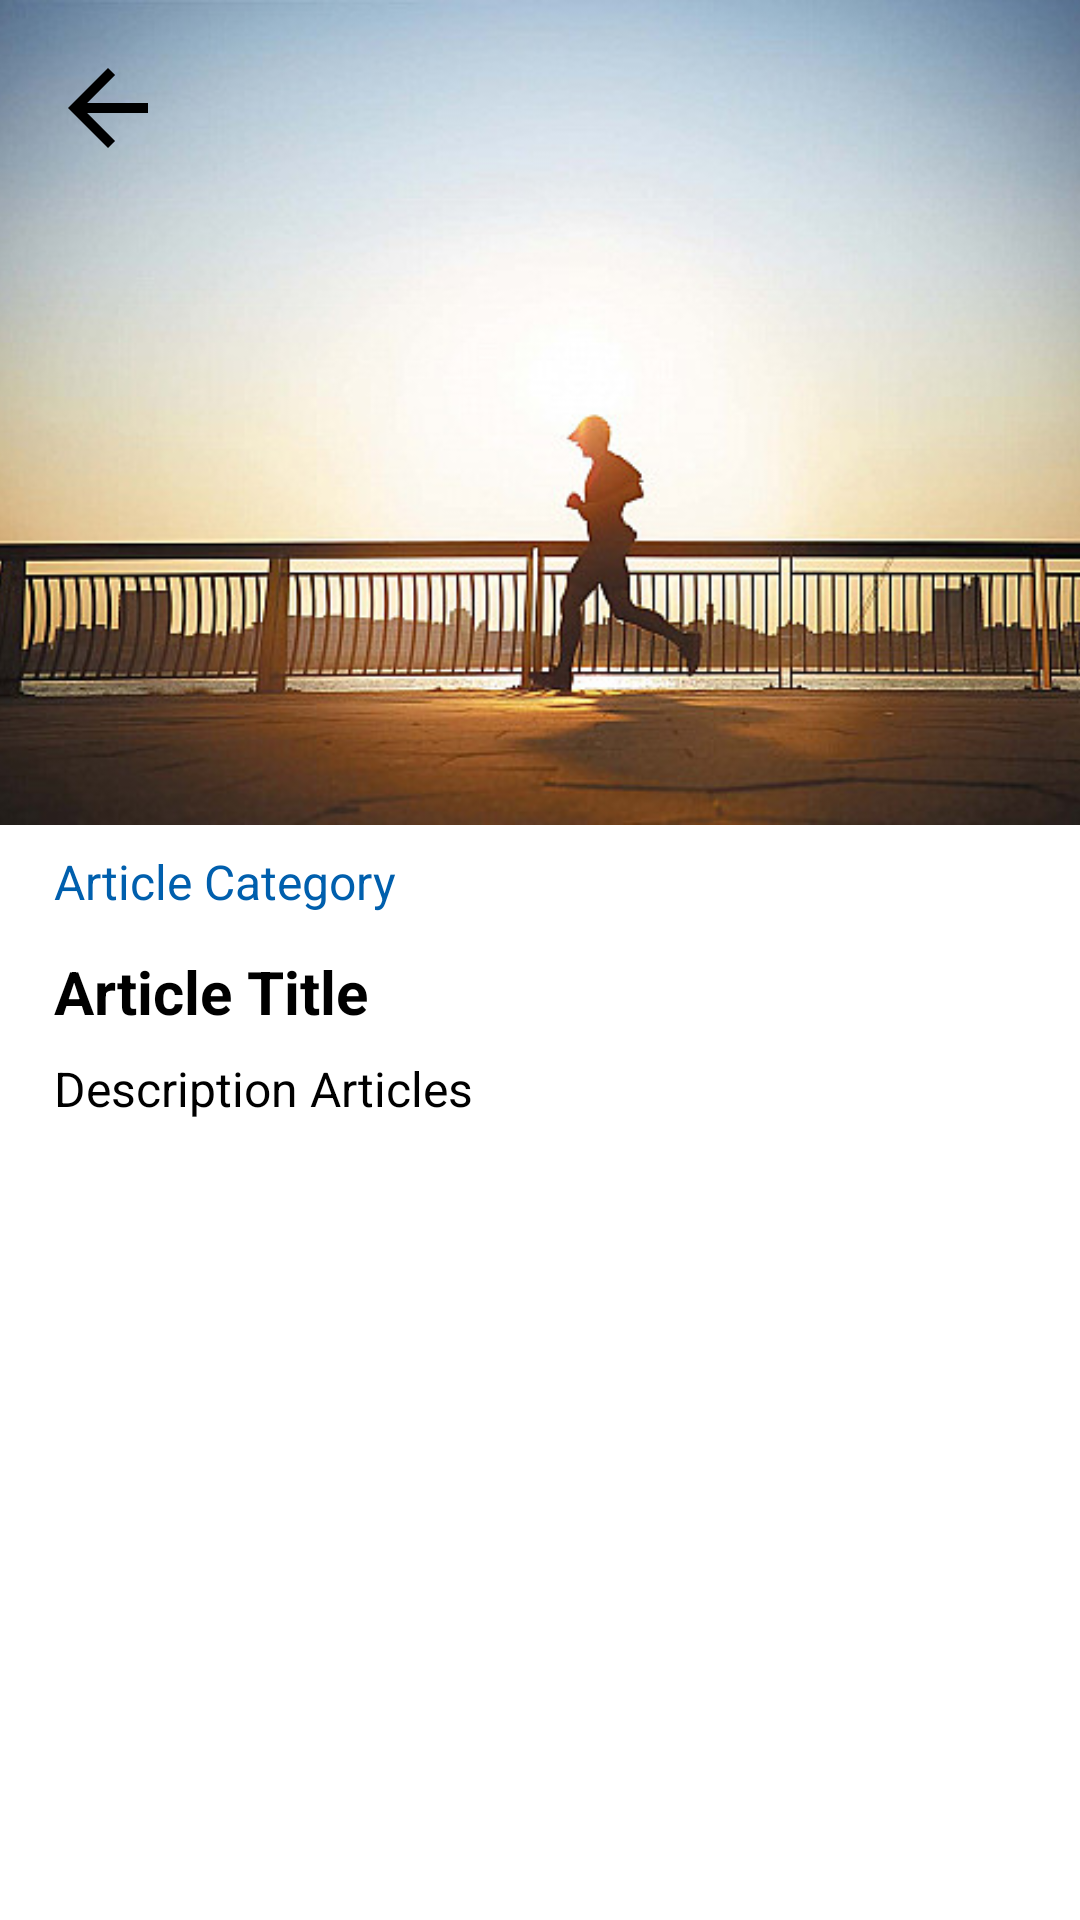

Layout XML and referenced resources for this Android screen:
<!-- AndroidManifest.xml: application theme Theme.BodyFitTest -->
<!-- res/layout/activity_detail_article.xml -->
<?xml version="1.0" encoding="utf-8"?>
<ScrollView xmlns:android="http://schemas.android.com/apk/res/android"
    xmlns:app="http://schemas.android.com/apk/res-auto"
    xmlns:tools="http://schemas.android.com/tools"
    android:layout_width="match_parent"
    android:layout_height="match_parent"
    android:layout_marginBottom="16dp"
    tools:context=".ui.Detail.DetailArticleActivity">

    <androidx.constraintlayout.widget.ConstraintLayout
        android:layout_width="match_parent"
        android:layout_height="match_parent"
        android:layout_marginBottom="16dp">

        <ImageView
            android:id="@+id/image_detail"
            android:layout_width="match_parent"
            android:layout_height="275dp"
            android:layout_marginBottom="16dp"
            app:layout_constraintEnd_toEndOf="parent"
            app:layout_constraintStart_toStartOf="parent"
            app:layout_constraintTop_toTopOf="parent"
            app:srcCompat="@drawable/example_article"
            android:scaleType="centerCrop"
            android:contentDescription="@string/detail_image" />

        <ImageView
            android:id="@+id/btn_back"
            android:layout_width="40dp"
            android:layout_height="40dp"
            android:layout_marginTop="16dp"
            android:layout_marginStart="16dp"
            app:layout_constraintStart_toStartOf="parent"
            app:layout_constraintTop_toTopOf="parent"
            app:srcCompat="@drawable/arrow_back" />

        <TextView
            android:id="@+id/tvArticleCategory"
            android:layout_width="0dp"
            android:layout_height="30dp"
            android:text="@string/article_category"
            android:textStyle="normal"
            android:textSize="16sp"
            android:maxLines="2"
            android:ellipsize="end"
            android:singleLine="false"
            android:textColor="?attr/colorPrimary"
            android:layout_marginTop="8dp"
            android:layout_marginStart="18dp"
            android:layout_marginEnd="18dp"
            android:layout_marginBottom="16dp"
            app:layout_constraintStart_toStartOf="parent"
            app:layout_constraintTop_toBottomOf="@+id/image_detail"
            app:layout_constraintEnd_toEndOf="parent"/>

        <TextView
            android:id="@+id/tv_title"
            android:layout_width="0dp"
            android:layout_height="wrap_content"
            android:text="@string/article_title"
            android:textStyle="bold"
            android:textSize="20sp"
            android:maxLines="2"
            android:ellipsize="end"
            android:singleLine="false"
            android:textColor="?attr/colorOnSecondary"
            android:layout_marginTop="4dp"
            android:layout_marginStart="18dp"
            android:layout_marginEnd="18dp"
            android:layout_marginBottom="16dp"
            app:layout_constraintStart_toStartOf="parent"
            app:layout_constraintTop_toBottomOf="@+id/tvArticleCategory"
            app:layout_constraintEnd_toEndOf="parent"/>

        <TextView
            android:id="@+id/descArticle"
            android:layout_width="0dp"
            android:layout_height="wrap_content"
            android:layout_marginStart="18dp"
            android:layout_marginTop="8dp"
            android:layout_marginBottom="20dp"
            android:layout_marginEnd="18dp"
            android:ellipsize="end"
            android:maxHeight="2000dp"
            android:singleLine="false"
            android:text="@string/description_articles"
            android:textColor="?attr/colorOnSecondary"
            android:textSize="16sp"
            android:textStyle="normal"
            app:layout_constraintEnd_toEndOf="parent"
            app:layout_constraintStart_toStartOf="parent"
            app:layout_constraintTop_toBottomOf="@+id/tv_title" />


    </androidx.constraintlayout.widget.ConstraintLayout>

</ScrollView>
<!-- resources referenced by this layout -->
<resources>
  <!-- drawable arrow_back (drawable) -->
  <vector android:autoMirrored="true" android:height="24dp"
       android:viewportHeight="24"
      android:viewportWidth="24" android:width="24dp" xmlns:android="http://schemas.android.com/apk/res/android">
      <path android:fillColor="?attr/colorOnSecondary" android:pathData="M20,11H7.83l5.59,-5.59L12,4l-8,8 8,8 1.41,-1.41L7.83,13H20v-2z"/>
  </vector>
  <!-- drawable example_article: jpg bitmap (drawable, 54284 bytes) -->
  <string name="article_category">Article Category</string>
  <string name="article_title">Article Title</string>
  <string name="description_articles">Description Articles</string>
  <string name="detail_image">Detail Image</string>
  <style name="Theme.BodyFitTest" parent="Theme.MaterialComponents.DayNight.DarkActionBar">
          
          <item name="colorPrimary">@color/blue_500</item>
          <item name="colorPrimaryVariant">@color/blue_700</item>
          <item name="colorOnPrimary">@color/white</item>
          
          <item name="colorSecondary">@color/teal_200</item>
          <item name="colorSecondaryVariant">@color/teal_700</item>
          <item name="colorOnSecondary">@color/black</item>
          
          <item name="android:statusBarColor">?attr/colorPrimaryVariant</item>
          -&gt;
      </style>
  <color name="blue_500">#005FAD</color>
  <color name="blue_700">#033055</color>
  <color name="white">#FFFFFFFF</color>
  <color name="teal_200">#FF03DAC5</color>
  <color name="teal_700">#FF018786</color>
  <color name="black">#FF000000</color>
</resources>
